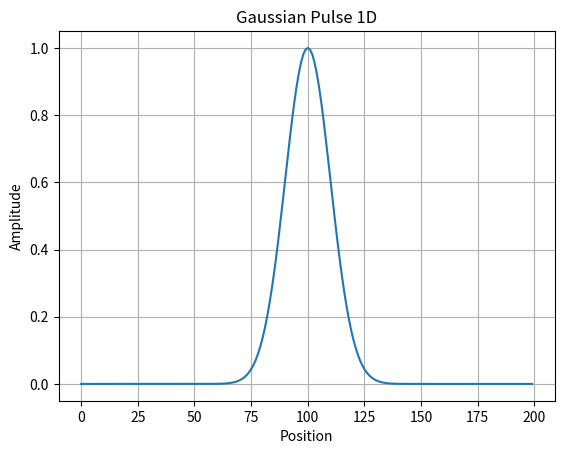
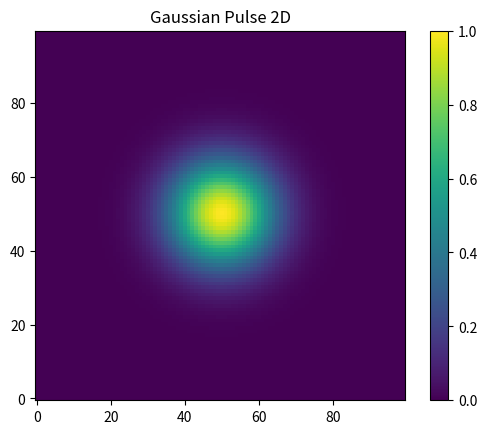

Write Python code to recreate these figures, in order.
import numpy as np

def get_square_pulse(length, amplitude):
  pulse = np.zeros(length)
  pulse[int(length * 0.4): int(length * 0.6)] = amplitude

  return pulse

def get_gaussian_pulse(shape, amplitude, sigma=10, center=None):
  if isinstance(shape, int):
    shape = (shape,)

  dims = len(shape)

  if center is None:
    center = [s // 2 for s in shape]
  elif isinstance(center, (int, float)):
    center = [center]
  if isinstance(sigma, (int, float)):
    sigma = [sigma] * dims

  axes = [np.arange(s) for s in shape]
  grids = np.meshgrid(*axes, indexing='ij')

  exponent = sum(((g - c) / sig) ** 2 for g, c, sig in zip(grids, center, sigma))
  return amplitude * np.exp(-0.5 * exponent)



if __name__ == "__main__":
  import matplotlib.pyplot as plt

  # 1D
  pulse_1d = get_gaussian_pulse(200, 1.0, sigma=10)
  plt.plot(pulse_1d)
  plt.title("Gaussian Pulse 1D")
  plt.xlabel("Position")
  plt.ylabel("Amplitude")
  plt.grid()
  plt.show()

  # 2D
  pulse_2d = get_gaussian_pulse((100, 100), 1.0, sigma=10)
  plt.imshow(pulse_2d, origin='lower')
  plt.colorbar()
  plt.title("Gaussian Pulse 2D")
  plt.show()

  
